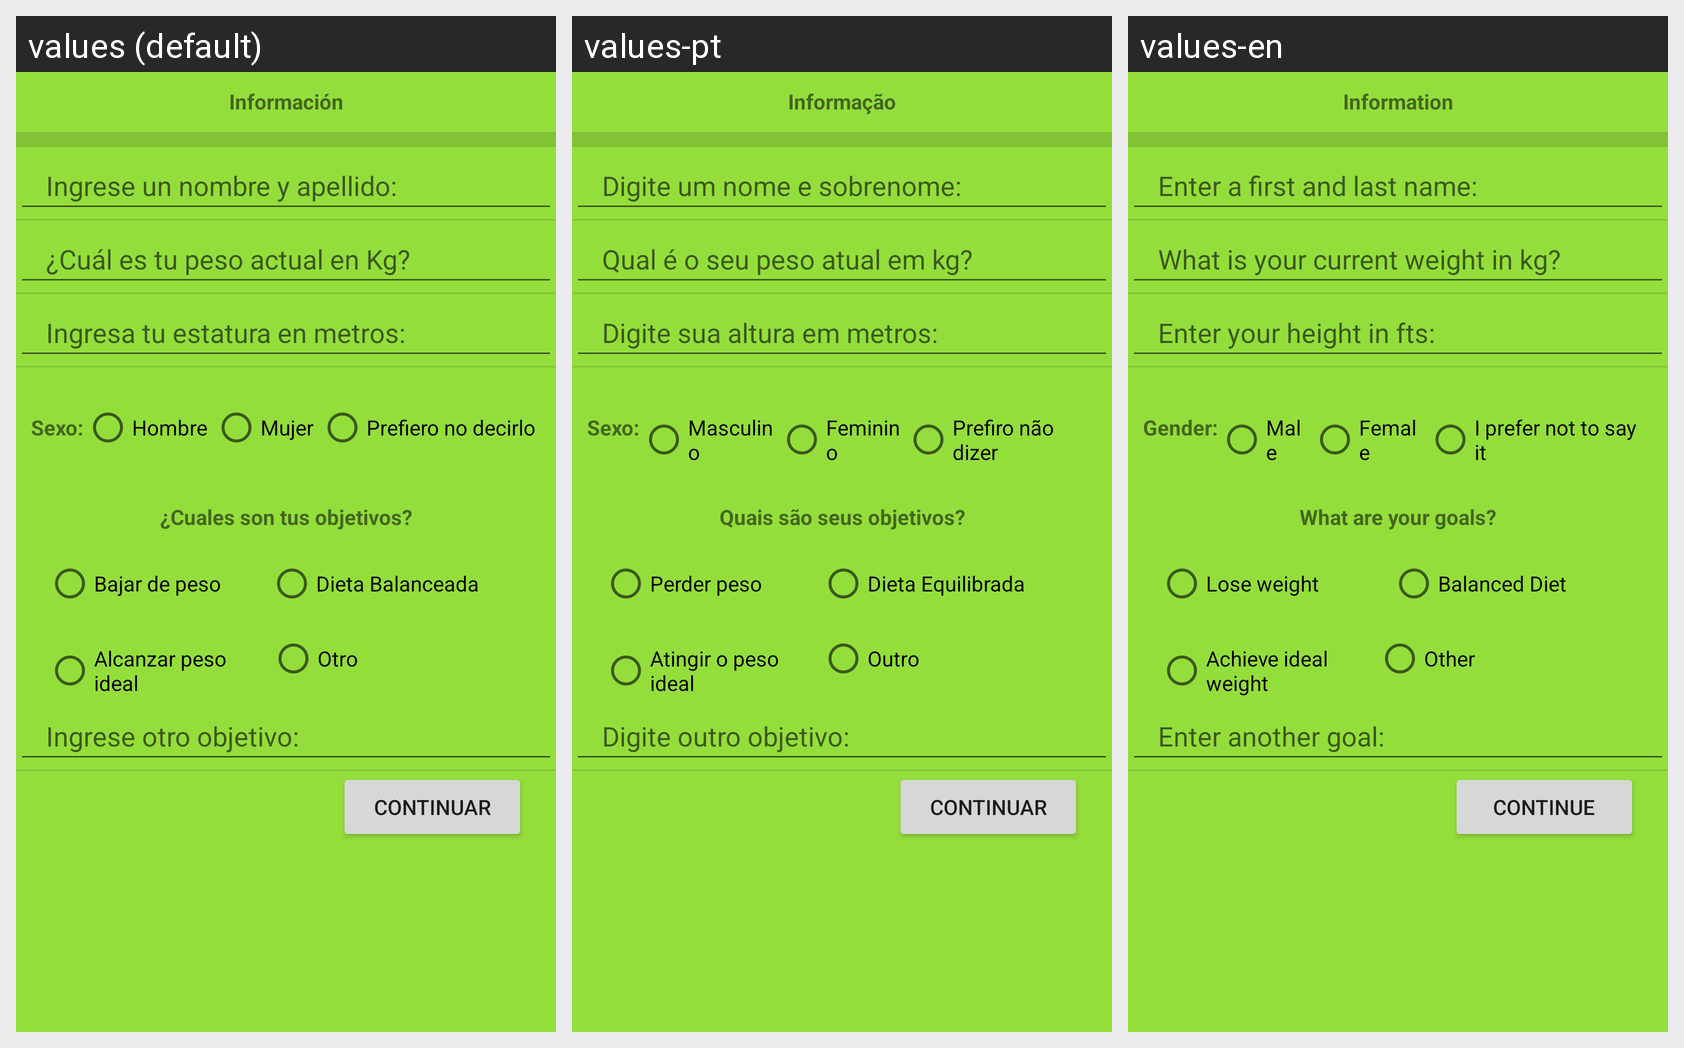

Here is an Android app screen in its default locale and in the app's own translations. Write out the translated-string differences for the strings that appear on this screen.
Android screen res/layout/activity_perfil1.xml rendered under 3 locales, left to right: values (default), values-pt, values-en. Device: Nexus 5 (rendered at 1080×1920; each locale shown at half size, 540×960, under a caption strip naming it); theme Theme.Hidiet.
Strings drawn on this screen, with the default value and each locale's value (text and hints the layout hard-codes, and strings that could not be matched under every locale, appear in the picture but are not listed):

Informacion
  values: Información
  values-pt: Informação
  values-en: Information

Nombre
  values: Ingrese un nombre y apellido:
  values-pt: Digite um nome e sobrenome:
  values-en: Enter a first and last name:

Peso
  values: ¿Cuál es tu peso actual en Kg?
  values-pt: Qual é o seu peso atual em kg?
  values-en: What is your current weight in kg?

Estatura
  values: Ingresa tu estatura en metros:
  values-pt: Digite sua altura em metros:
  values-en: Enter your height in fts:

Sexo
  values: Sexo:
  values-pt: Sexo:
  values-en: Gender:

rbHombre
  values: Hombre
  values-pt: Masculino
  values-en: Male

rbMujer
  values: Mujer
  values-pt: Feminino
  values-en: Female

rbIndeciso
  values: Prefiero no decirlo
  values-pt: Prefiro não dizer
  values-en: I prefer not to say it

Objetivos
  values: ¿Cuales son tus objetivos?
  values-pt: Quais são seus objetivos?
  values-en: What are your goals?

rbBajarPeso
  values: Bajar de peso
  values-pt: Perder peso
  values-en: Lose weight

rbDietaBalanceada
  values: Dieta Balanceada
  values-pt: Dieta Equilibrada
  values-en: Balanced Diet

rbAlcanzarPeso
  values: Alcanzar peso ideal
  values-pt: Atingir o peso ideal
  values-en: Achieve ideal weight

rbOtro
  values: Otro
  values-pt: Outro
  values-en: Other

etOtroObjetivo
  values: Ingrese otro objetivo:
  values-pt: Digite outro objetivo:
  values-en: Enter another goal:

btnContinuar
  values: Continuar
  values-pt: Continuar
  values-en: Continue
